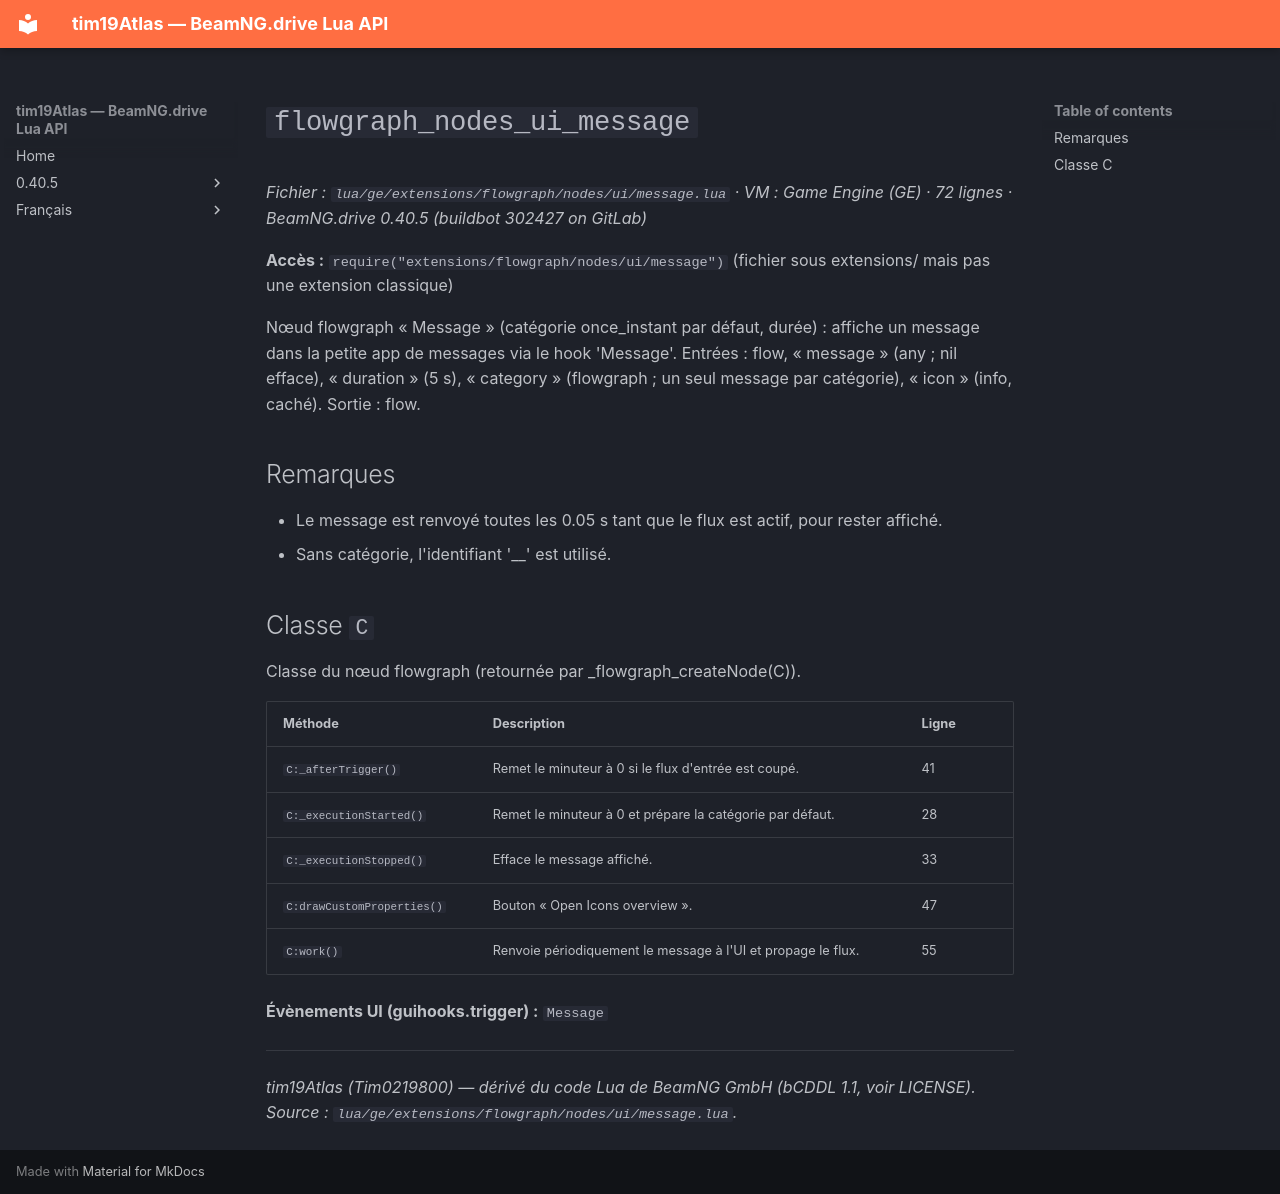

repository: Tim0219800/beamng-lua-atlas · page: fr/0.40.5/ge/extensions/flowgraph/nodes/ui/message.html · generator: mkdocs

# `flowgraph_nodes_ui_message`

*Fichier : `lua/ge/extensions/flowgraph/nodes/ui/message.lua` · VM : Game Engine (GE) · 72 lignes · BeamNG.drive 0.40.5 (buildbot 302427 on GitLab)*

**Accès :** `require("extensions/flowgraph/nodes/ui/message")` (fichier sous extensions/ mais pas une extension classique)

Nœud flowgraph « Message » (catégorie once_instant par défaut, durée) : affiche un message dans la petite app de messages via le hook 'Message'. Entrées : flow, « message » (any ; nil efface), « duration » (5 s), « category » (flowgraph ; un seul message par catégorie), « icon » (info, caché). Sortie : flow.

## Remarques

- Le message est renvoyé toutes les 0.05 s tant que le flux est actif, pour rester affiché.
- Sans catégorie, l'identifiant '__<id du nœud>' est utilisé.

## Classe `C`

Classe du nœud flowgraph (retournée par _flowgraph_createNode(C)).

| Méthode | Description | Ligne |
|---|---|---|
| `C:_afterTrigger()` | Remet le minuteur à 0 si le flux d'entrée est coupé. | 41 |
| `C:_executionStarted()` | Remet le minuteur à 0 et prépare la catégorie par défaut. | 28 |
| `C:_executionStopped()` | Efface le message affiché. | 33 |
| `C:drawCustomProperties()` | Bouton « Open Icons overview ». | 47 |
| `C:work()` | Renvoie périodiquement le message à l'UI et propage le flux. | 55 |

**Évènements UI (guihooks.trigger) :** `Message`

---
*tim19Atlas (Tim0219800) — dérivé du code Lua de BeamNG GmbH (bCDDL 1.1, voir LICENSE). Source : `lua/ge/extensions/flowgraph/nodes/ui/message.lua`.*
